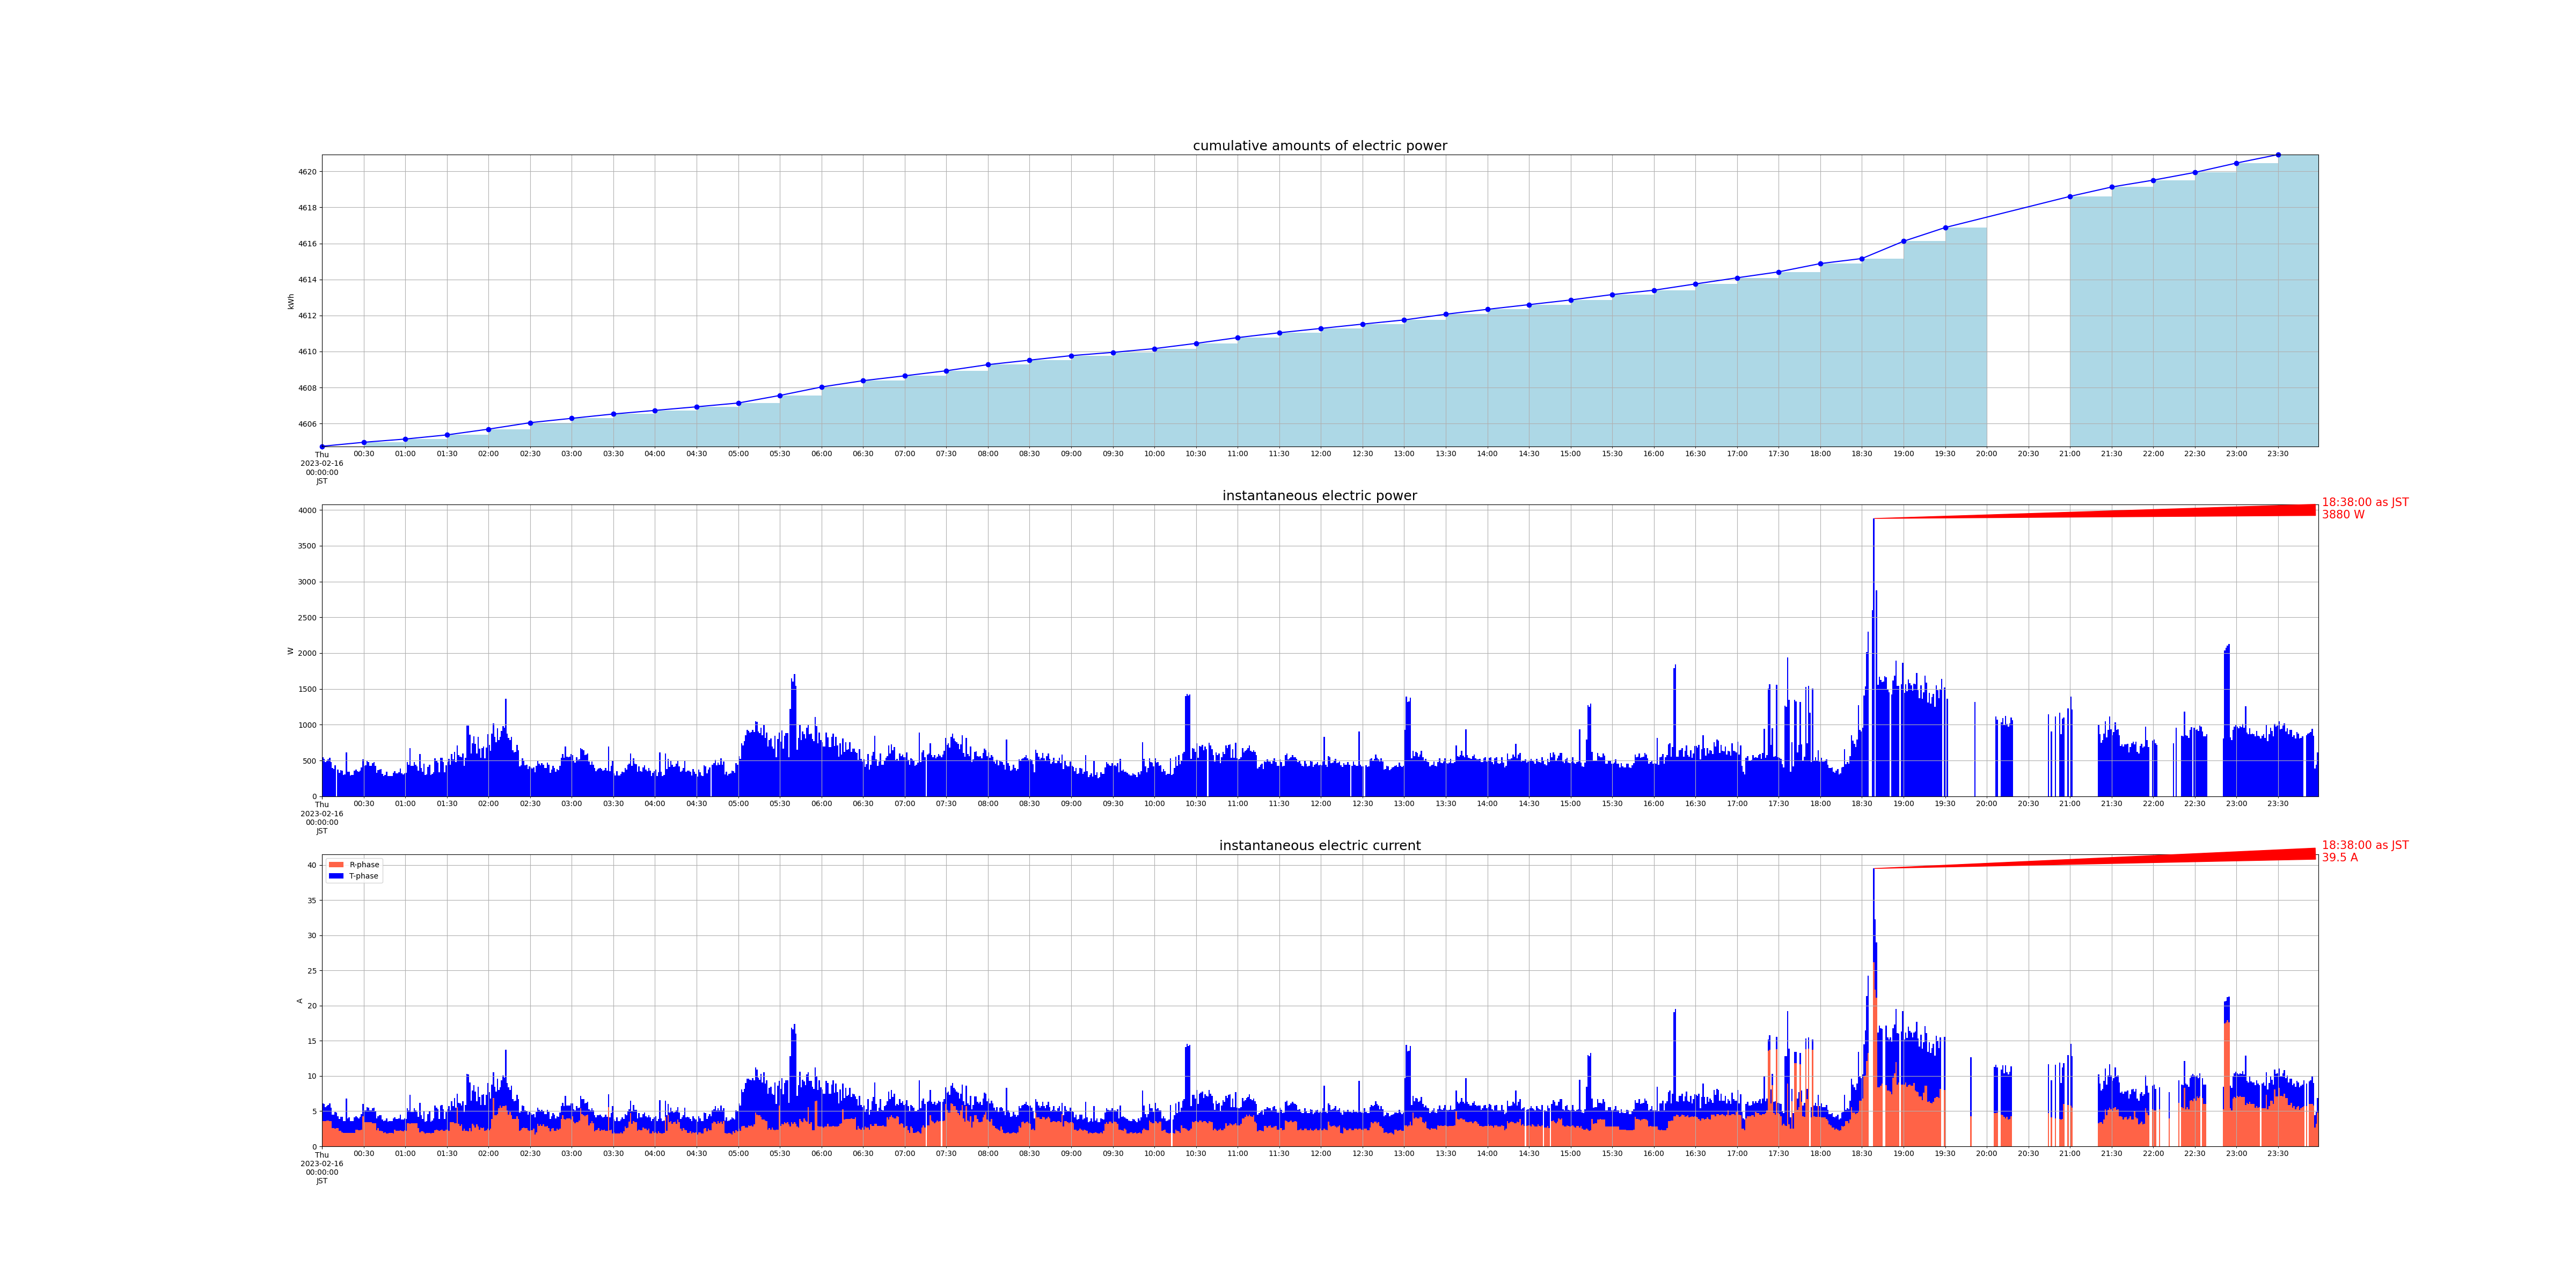

Values plotted in this chart, from the file beside it:
measured_at, sensor_id, message_id, cumlative_kwh, instant_watt, instant_ampere_R, instant_ampere_T
2023-02-16 00:00:00+09:00, smartmeter, 131485, , 544.0, , 
2023-02-16 00:00:00+09:00, smartmeter, 131486, , , 3.6, 2.5
2023-02-16 00:00:00+09:00, smartmeter, 131487, 4605, , , 
2023-02-16 00:01:00+09:00, smartmeter, 131488, , 524.0, , 
2023-02-16 00:01:00+09:00, smartmeter, 131489, , , 3.6, 2.4
2023-02-16 00:02:00+09:00, smartmeter, 131490, , 480.0, , 
2023-02-16 00:02:00+09:00, smartmeter, 131491, , , 3.6, 2.0
2023-02-16 00:03:00+09:00, smartmeter, 131492, , 496.0, , 
2023-02-16 00:03:00+09:00, smartmeter, 131493, , , 3.7, 2.0
2023-02-16 00:04:00+09:00, smartmeter, 131494, , 516.0, , 
2023-02-16 00:04:00+09:00, smartmeter, 131495, , , 3.7, 2.2
2023-02-16 00:05:00+09:00, smartmeter, 131496, , 536.0, , 
2023-02-16 00:05:00+09:00, smartmeter, 131497, , , 3.6, 2.5
2023-02-16 00:06:00+09:00, smartmeter, 131498, , 480.0, , 
2023-02-16 00:06:00+09:00, smartmeter, 131499, , , 3.6, 1.9
2023-02-16 00:07:00+09:00, smartmeter, 131500, , 392.0, , 
2023-02-16 00:07:00+09:00, smartmeter, 131501, , , 2.6, 1.9
2023-02-16 00:08:00+09:00, smartmeter, 131502, , 384.0, , 
2023-02-16 00:08:00+09:00, smartmeter, 131503, , , 2.6, 1.9
2023-02-16 00:09:00+09:00, smartmeter, 131504, , 436.0, , 
2023-02-16 00:09:00+09:00, smartmeter, 131505, , , 2.5, 2.4
2023-02-16 00:10:00+09:00, smartmeter, 131507, , , 2.6, 2.2
2023-02-16 00:11:00+09:00, smartmeter, 131508, , 372.0, , 
2023-02-16 00:11:00+09:00, smartmeter, 131509, , , 2.6, 1.7
2023-02-16 00:12:00+09:00, smartmeter, 131510, , 328.0, , 
2023-02-16 00:12:00+09:00, smartmeter, 131511, , , 2.2, 1.7
2023-02-16 00:13:00+09:00, smartmeter, 131512, , 368.0, , 
2023-02-16 00:13:00+09:00, smartmeter, 131513, , , 2.2, 2.0
2023-02-16 00:14:00+09:00, smartmeter, 131514, , 356.0, , 
2023-02-16 00:14:00+09:00, smartmeter, 131515, , , 2.0, 2.2
2023-02-16 00:15:00+09:00, smartmeter, 131516, , 296.0, , 
2023-02-16 00:15:00+09:00, smartmeter, 131517, , , 1.9, 1.7
2023-02-16 00:16:00+09:00, smartmeter, 131518, , 304.0, , 
2023-02-16 00:16:00+09:00, smartmeter, 131519, , , 1.9, 1.7
2023-02-16 00:17:00+09:00, smartmeter, 131520, , 616.0, , 
2023-02-16 00:17:00+09:00, smartmeter, 131521, , , 1.9, 4.9
2023-02-16 00:18:00+09:00, smartmeter, 131522, , 344.0, , 
2023-02-16 00:18:00+09:00, smartmeter, 131523, , , 1.9, 2.1
2023-02-16 00:19:00+09:00, smartmeter, 131524, , 344.0, , 
2023-02-16 00:19:00+09:00, smartmeter, 131525, , , 1.9, 2.2
2023-02-16 00:20:00+09:00, smartmeter, 131526, , 288.0, , 
2023-02-16 00:20:00+09:00, smartmeter, 131527, , , 1.9, 1.7
2023-02-16 00:21:00+09:00, smartmeter, 131528, , 296.0, , 
2023-02-16 00:21:00+09:00, smartmeter, 131529, , , 1.9, 1.7
2023-02-16 00:22:00+09:00, smartmeter, 131530, , 296.0, , 
2023-02-16 00:22:00+09:00, smartmeter, 131531, , , 1.9, 1.7
2023-02-16 00:23:00+09:00, smartmeter, 131532, , 356.0, , 
2023-02-16 00:23:00+09:00, smartmeter, 131533, , , 1.9, 2.2
2023-02-16 00:24:00+09:00, smartmeter, 131534, , 376.0, , 
2023-02-16 00:24:00+09:00, smartmeter, 131535, , , 2.4, 1.9
2023-02-16 00:25:00+09:00, smartmeter, 131536, , 348.0, , 
2023-02-16 00:25:00+09:00, smartmeter, 131537, , , 2.4, 1.7
2023-02-16 00:26:00+09:00, smartmeter, 131538, , 340.0, , 
2023-02-16 00:26:00+09:00, smartmeter, 131539, , , 2.3, 1.7
2023-02-16 00:27:00+09:00, smartmeter, 131540, , 356.0, , 
2023-02-16 00:27:00+09:00, smartmeter, 131541, , , 2.3, 1.9
2023-02-16 00:28:00+09:00, smartmeter, 131542, , 400.0, , 
2023-02-16 00:28:00+09:00, smartmeter, 131543, , , 2.4, 2.2
2023-02-16 00:29:00+09:00, smartmeter, 131544, , 516.0, , 
2023-02-16 00:29:00+09:00, smartmeter, 131545, , , 4.3, 1.7
... 2,602 more rows
